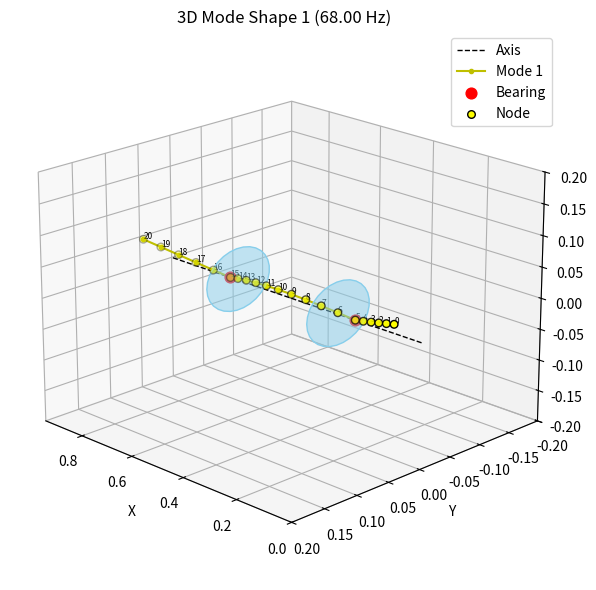
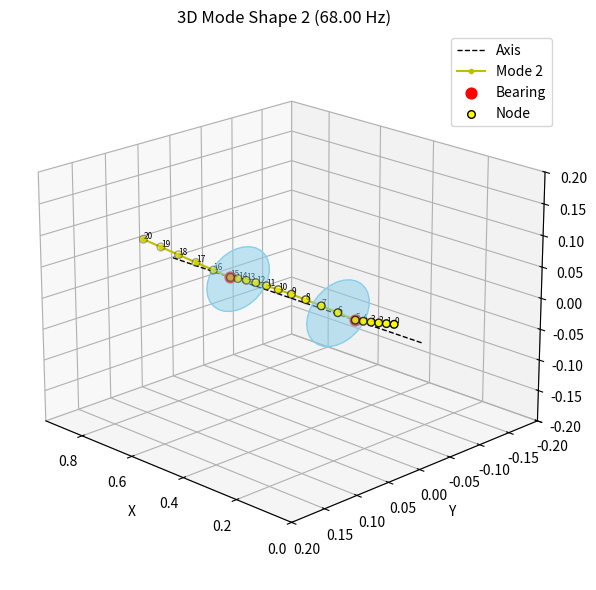
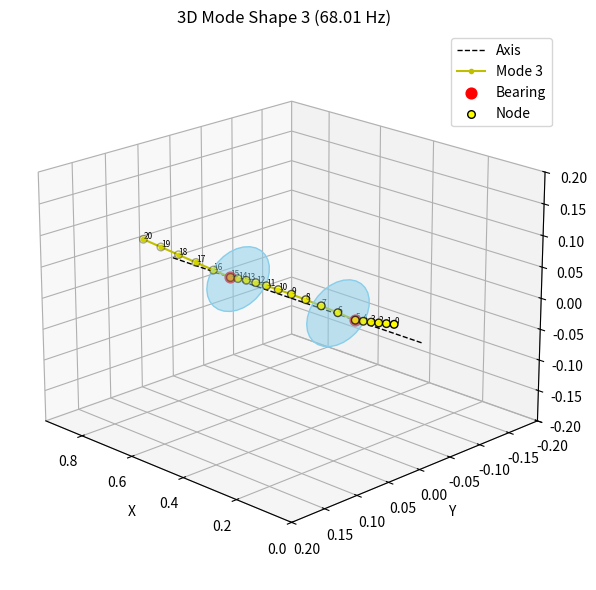
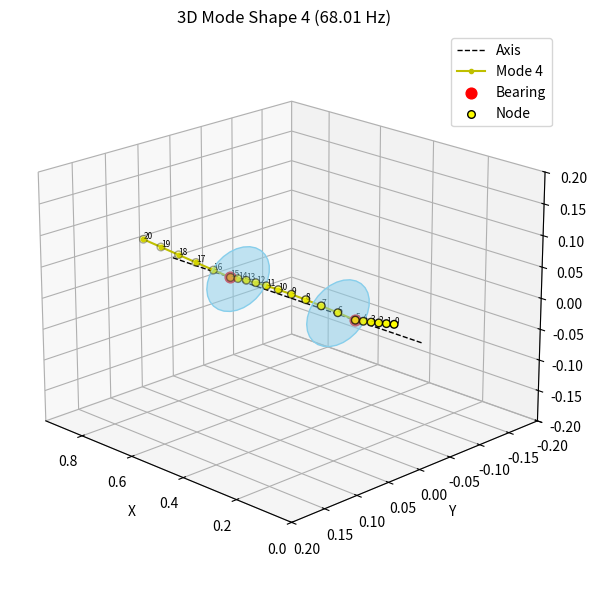
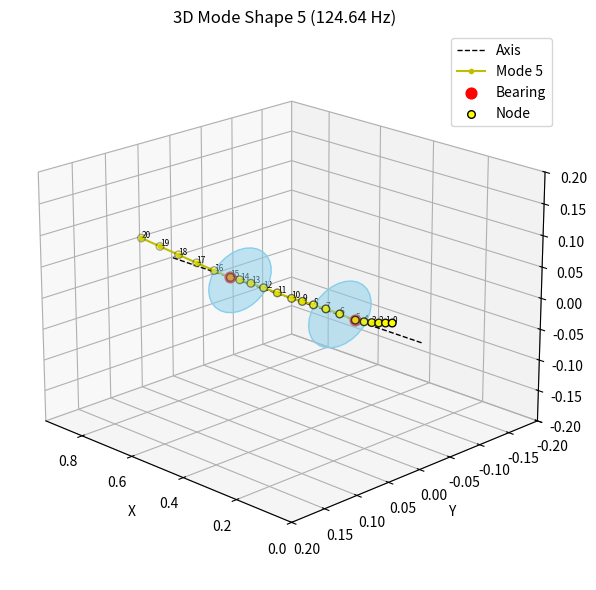
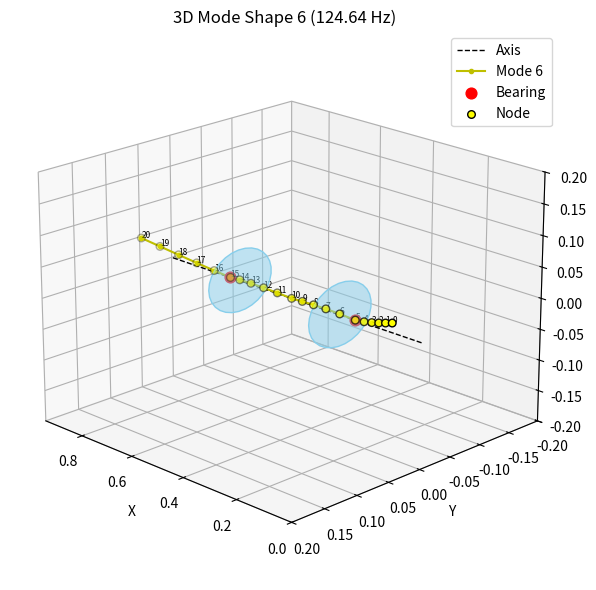
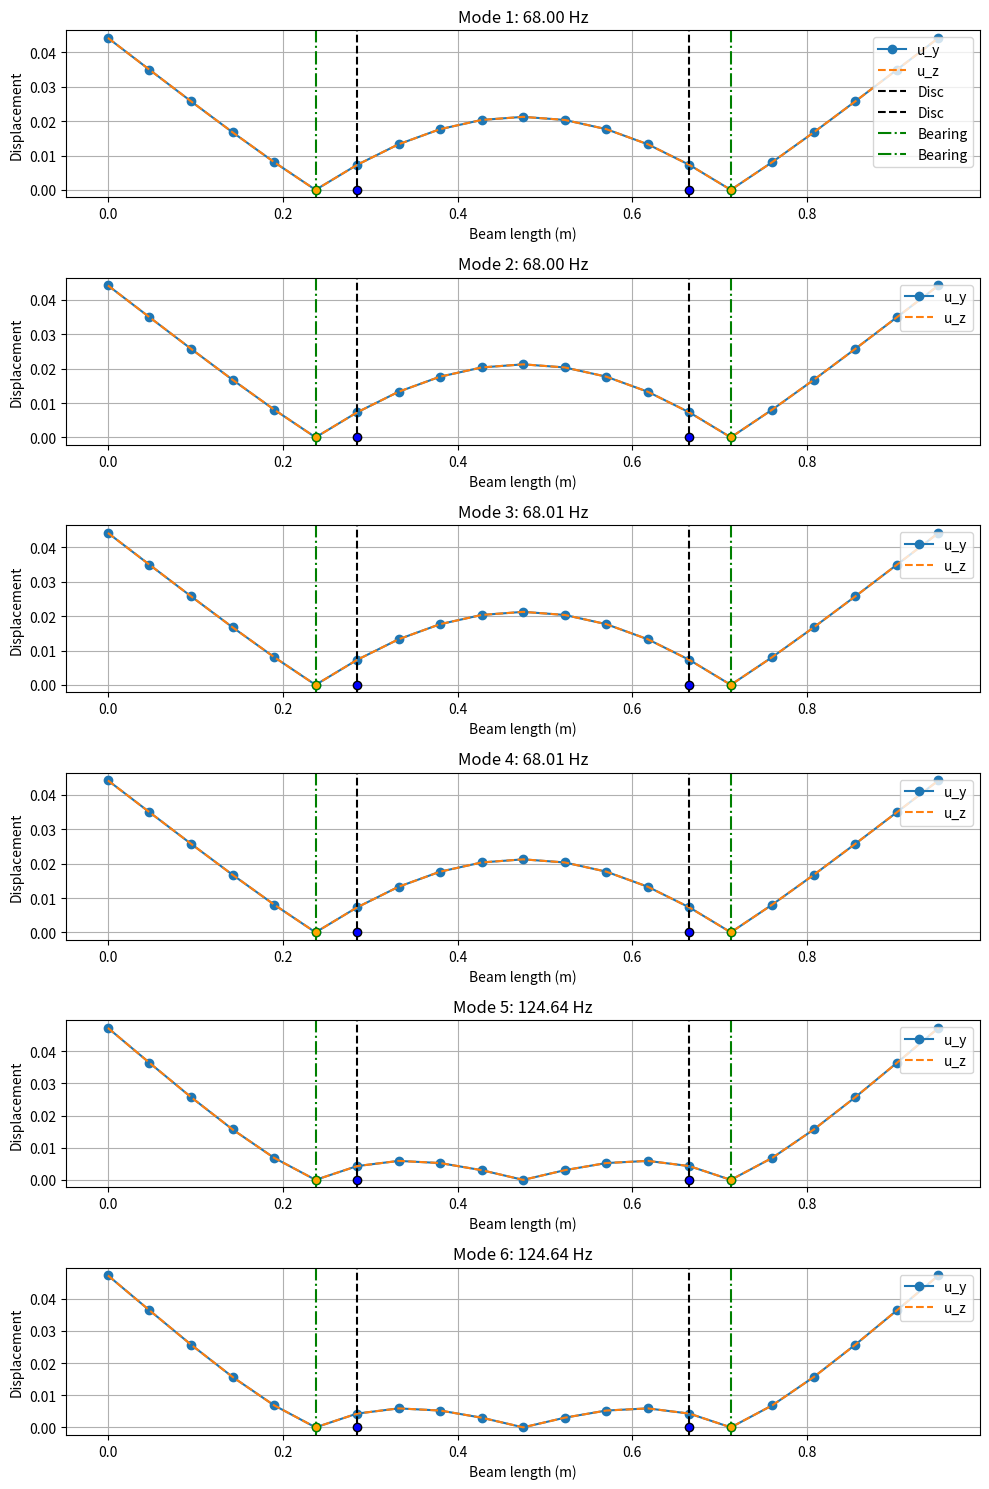

Write the Python code that produced these figures, in order.
#!/usr/bin/env python
# coding: utf-8

# # MODIFIED PARAMETERS

# In[31]:


import numpy as np
import matplotlib.pyplot as plt
from scipy.linalg import eigh, eig
from mpl_toolkits.mplot3d import Axes3D
from mpl_toolkits.mplot3d.art3d import Poly3DCollection


# === USER INPUT FOR BEAM AND MATERIAL PROPERTIES ===
print("\n=== Define the beam and material properties ===")
L = 0.9502 # float(input("Total beam length [m]: "))
Dinner = 0 # float(input("Inner diameter of beam [m]: "))
Douter  = 0.016 # float(input("Outer diameter of beam [m]: "))
rho = 7.8334e3 # float(input("Density [kg/m^3]: "))
E = 2.0684e11 # float(input("Young's modulus [Pa]: "))
Omega = 56.97    #1000/60*2*np.pi # float(input("Spin speed [rad/s]: "))

I = (np.pi / 64) * (Douter**4 - Dinner**4)  # Moment of inertia for hollow circular cross-section [m^4]
A = (np.pi / 4) * (Douter**2 - Dinner**2)   # Cross-sectional area for hollow cylinder [m^2]


# === FEM discretization ===
n_elem = 20
n_nodes = n_elem + 1
dof_per_node = 4                            # 4 DOF: u_y, theta_z, u_z, theta_y
total_dof = dof_per_node * n_nodes
l = L / n_elem                             # Element length

def beam_element_matrices_3D(E, I, rho, A, l):

    # Mass moments of inertia
    # Polar mass moment of inertia for the beam
    Theta_p = 0.5*rho*A*((Douter/2)**2 - (Dinner/2)**2);
    
    # Diametral mass moment of inertia
    Theta_d = 0.25*rho*A*((Douter/2)**2 - (Dinner/2)**2);

    # Precompute terms for mass matrix Mt
    t2 = l**2
    t3 = l**3
    t4 = A * l * rho * (13.0 / 35.0)
    t5 = A * l * rho * (9.0 / 70.0)
    t6 = (A * rho * t3) / 105.0
    t7 = (A * rho * t3) / 140.0
    t8 = -t7
    t9 = A * rho * t2 * (11.0 / 210.0)
    t10 = A * rho * t2 * (13.0 / 420.0)
    t11 = -t9
    t12 = -t10

    Mt = np.array([
        [t4,t11,0,0,t5,t10,0,0],
        [t11,t6,0,0,t12,t8,0,0],
        [0,0,t4,t11,0,0,t5,t10],
        [0,0,t11,t6,0,0,t12,t8],
        [t5,t12,0,0,t4,t9,0,0],
        [t10,t8,0,0,t9,t6,0,0],
        [0,0,t5,t12,0,0,t4,t9],
        [0,0,t10,t8,0,0,t9,t6]
    ])

    # Precompute terms for rotary mass matrix Mr
    t2 = 1.0 / l
    t3 = Theta_p / 10.0
    t4 = Theta_p * l * (2.0 / 15.0)
    t5 = (Theta_p * l) / 30.0
    t6 = -t3
    t7 = -t5
    t8 = Theta_p * t2 * (6.0 / 5.0)
    t9 = -t8

    Mr = np.array([
        [t8,t6,0,0,t9,t6,0,0],
        [t6,t4,0,0,t3,t7,0,0],
        [0,0,t8,t6,0,0,t9,t6],
        [0,0,t6,t4,0,0,t3,t7],
        [t9,t3,0,0,t8,t3,0,0],
        [t6,t7,0,0,t3,t4,0,0],
        [0,0,t9,t3,0,0,t8,t3],
        [0,0,t6,t7,0,0,t3,t4]
    ])

    # Total mass matrix
    M = Mr + Mt

    # Gyroscopic matrix
    t2 = 1.0 / l
    t3 = Theta_d / 10.0
    t4 = -t3
    t5 = Theta_d * l * (2.0 / 15.0)
    t6 = (Theta_d * l) / 30.0
    t7 = -t5
    t8 = -t6
    t9 = Theta_d * t2 * (6.0 / 5.0)
    t10 = -t9

    G = np.array([
        [0,0,t9,t4,0,0,t10,t4],
        [0,0,t4,t5,0,0,t3,t8],
        [t10,t3,0,0,t9,t3,0,0],
        [t3,t7,0,0,t4,t6,0,0],
        [0,0,t10,t3,0,0,t9,t3],
        [0,0,t4,t8,0,0,t3,t5],
        [t9,t4,0,0,t10,t4,0,0],
        [t3,t6,0,0,t4,t7,0,0]
    ])

    # Stiffness matrix
    t2 = 1.0 / l
    t3 = t2**2
    t4 = t2**3
    t5 = 2 * E * I * t2
    t6 = 4 * E * I * t2
    t7 = 6 * E * I * t3
    t8 = -t7
    t9 = 12 * E * I * t4
    t10 = -t9

    K = np.array([
        [t9,t8,0,0,t10,t8,0,0],
        [t8,t6,0,0,t7,t5,0,0],
        [0,0,t9,t8,0,0,t10,t8],
        [0,0,t8,t6,0,0,t7,t5],
        [t10,t7,0,0,t9,t7,0,0],
        [t8,t5,0,0,t7,t6,0,0],
        [0,0,t10,t7,0,0,t9,t7],
        [0,0,t8,t5,0,0,t7,t6]
    ])

    return K, M, G


# === Initialize global matrices ===
K_global = np.zeros((total_dof, total_dof))
M_global = np.zeros((total_dof, total_dof))
G_global = np.zeros((total_dof, total_dof))


# === Assembly ===
for e in range(n_elem):
    k_e, m_e, g_e = beam_element_matrices_3D(E, I, rho, A, l)
    dof_map = [
        4*e, 4*e+1, 4*e+2, 4*e+3,
        4*e+4, 4*e+5, 4*e+6, 4*e+7
    ]
    
    for i in range(8):
        for j in range(8):
            K_global[dof_map[i], dof_map[j]] += k_e[i, j]
            M_global[dof_map[i], dof_map[j]] += m_e[i, j]
            G_global[dof_map[i], dof_map[j]] += g_e[i, j]
                          

#=============================================================================================================================
# === USER INPUT FOR 2 DISCS ===
print("\n=== Define 2 Rigid Discs ===")
disc1_pos = 6  # float(input("Disc 1 position [m]: "))   # [m] position along beam
disc1_diam = 0.1657    # float(input("Disc 1 diameter [m]: "))   # [m] diameter of rigid disc
disc1_thick = 0.006  # float(input("Disc 1 thickness [m]: "))   # [m] axial thickness
disc1_density = 7833.4 # float(input("Disc 1 density [kg/m^3]: "))   # [kg/m³] (same as beam material)

disc2_pos = 14 # float(input("Disc 2 position [m]: "))
disc2_diam = 0.1657      # float(input("Disc 2 diameter [m]: "))
disc2_thick = 0.006  # float(input("Disc 2 thickness [m]: "))
disc2_density = 7833.4 # float(input("Disc 2 density [kg/m^3]: "))

#disc3_pos = 16 # float(input("Disc 2 position [m]: "))
#disc3_diam = 0.1047 # float(input("Disc 2 diameter [m]: "))
#disc3_thick = 0.04474 # float(input("Disc 2 thickness [m]: "))
#disc3_density = 7833.4 # float(input("Disc 2 density [kg/m^3]: "))


# === Add Discs ===
# Store all disc properties in a list of dictionaries
#discs = [
#    {'pos': disc1_pos, 'diameter': disc1_diam, 'thickness': disc1_thick, 'density': disc1_density},
#    {'pos': disc2_pos, 'diameter': disc2_diam, 'thickness': disc2_thick, 'density': disc2_density},
#    {'pos': disc3_pos, 'diameter': disc3_diam, 'thickness': disc3_thick, 'density': disc3_density}
#]

discs = [
    {'pos': disc1_pos, 'diameter': disc1_diam, 'thickness': disc1_thick, 'density': disc1_density},
    {'pos': disc2_pos, 'diameter': disc2_diam, 'thickness': disc2_thick, 'density': disc2_density},
]

for disc in discs:
    r = disc['diameter'] / 2
    m = disc['density'] * np.pi * r**2 * disc['thickness']  # Mass of the disc
    Theta_d = (1/4) * m * r**2 #+ (1/12) * m * disc['thickness']**2  # Rotational inertia about diameter axis (appropriate for lateral bending)
    Theta_p =  0.5 * m * r**2 # Polar moment of inertia for the disc (used in gyroscopic effects)
    

    # Local mass matrix for the disc: diag([m, Theta_p, m, Theta_p])
    M_local = np.diag([m, Theta_p, m, Theta_p])

    # Local gyroscopic matrix (only 2,4 and 4,2 elements nonzero)
    G_local = np.zeros((4, 4))
    G_local[1, 3] = -Theta_d
    G_local[3, 1] = Theta_d

    # Map position to nearest node
    node = int(np.clip(disc['pos'], 0, n_nodes - 1))  # Ensure within bounds

    dof_uy = 4 * node      # v (Y translation)
    dof_theta_z = dof_uy + 1  # θz (rotation about Z)
    dof_uz = dof_uy + 2    # w (Z translation)
    dof_theta_y = dof_uy + 3  # θy (rotation about Y)

    # Assemble into global matrices
    dof_indices = [dof_uy, dof_theta_z, dof_uz, dof_theta_y]

    for i in range(4):
        for j in range(4):
            M_global[dof_indices[i], dof_indices[j]] += M_local[i, j]
            G_global[dof_indices[i], dof_indices[j]] += G_local[i, j]

# === USER INPUT FOR FLEXIBLE BEARINGS ===

print("\n=== Define 2 Bearings ===")
bear1_pos = 5 # float(input("Bearing 1 position [m]: "))   # [m] position along beam
bear2_pos = 15 # float(input("Bearing 2 position [m]: "))

# === Add Bearings ===
# Store bearing properties
bearings = [
    {'pos': bear1_pos},
    {'pos': bear2_pos}
]
    
#=============================================================================================================================  
   
# === Boundary conditions (simply supported at both ends in Y and Z) ===
# Fix displacements u_y, u_z at 2 bearings
constrained_dofs = [
    4 * bear1_pos, 4 * bear1_pos + 2,   # u_y, u_z at bearing 1
    4 * bear2_pos, 4 * bear2_pos + 2    # u_y, u_z at bearing 2
]

free_dofs = np.setdiff1d(np.arange(total_dof), constrained_dofs)
print(total_dof)

# === Reduce matrices ===
K_reduced = K_global[np.ix_(free_dofs, free_dofs)]
M_reduced = M_global[np.ix_(free_dofs, free_dofs)]
G_reduced = G_global[np.ix_(free_dofs, free_dofs)]

I = np.eye(M_reduced.shape[0])                  # Identity matrix

# Build A and B matrices
A_mat = np.block([
    [G_reduced, M_reduced],
    [I, np.zeros_like(M_reduced)]
])

B_mat = np.block([
    [K_reduced, np.zeros_like(M_reduced)],
    [np.zeros_like(M_reduced), -I]
])


# Solve generalized eigenvalue problem: A x_dot + B x = 0
eigvals, eigvecs = eig(-B_mat, A_mat)  # Notice negative sign to match equation

# Extract natural frequencies from eigenvalues
omega = np.abs(np.imag(eigvals))  # rad/s
numerical_freqs = omega / (2 * np.pi)       # Hz

# Ordering natural frequencies from lowest to highest
sorted_indices = np.argsort(numerical_freqs)
eigvecs = eigvecs[:, sorted_indices]
numerical_freqs = numerical_freqs[sorted_indices]


# ====================================================== Print natural frequencies ======================================================
print("Numerical Natural frequencies (Hz):")
for i, f in enumerate(numerical_freqs[:12]):
    print(f"w_{i+1}: {f:.2f} Hz")

# === Plot mode shapes (u_y and u_z) ===
# ====================================================== PLot 3D ======================================================

# Define number of modeshapes plotted
n_modes = min(6, len(numerical_freqs))
x = np.linspace(0, L, n_nodes)

# creating a 3D Disc
def create_disc(x_center, y_center, z_center, radius, num_points=30):
    theta = np.linspace(0, 2 * np.pi, num_points)
    y = y_center + radius * np.cos(theta)
    z = z_center + radius * np.sin(theta)
    x = np.full_like(y, x_center)
    return list(zip(x, y, z))

# 3D-Plot for every modeshape
for i in range(n_modes):
    fig = plt.figure(figsize=(8, 6))
    ax = fig.add_subplot(111, projection='3d')

    full_mode = np.zeros(total_dof)
    eigvec_displacement = eigvecs[M_reduced.shape[0]:, i]
    full_mode[free_dofs] = np.abs(eigvec_displacement)
    #eigvec_displacement = eigvecs[M_global.shape[0]:, i]
    #full_mode[total_dof] = np.abs(eigvec_displacement)

    v = full_mode[0::4]
    w = full_mode[2::4]

    y_def = v
    z_def = w

    # Axis not deformed
    ax.plot(x, np.zeros_like(x), np.zeros_like(x), 'k--', linewidth=1, label='Axis')

    # Axis defomrmed
    ax.plot(x, y_def, z_def, 'y.-', label=f'Mode {i+1}')

    # Discs
    for disc in discs:
        node = int(disc['pos'])
        disc_points = create_disc(x[node], y_def[node], z_def[node], radius=0.05)
        disc_poly = Poly3DCollection([disc_points], color='skyblue', alpha=0.5)
        ax.add_collection3d(disc_poly)

    # Bearings

    for b in bearings:
        node = int(b['pos'])
        ax.scatter(x[node], y_def[node], z_def[node], c='r', s=60, label='Bearing' if b == bearings[0] else "")


    # Nodes
    ax.scatter(x, y_def, z_def, c='yellow', edgecolors='k', s=30, label='Node')
    for idx in range(n_nodes):
        ax.text(x[idx], y_def[idx], z_def[idx], str(idx), fontsize=6)

    ax.set_xlim(0, L)
    ax.set_ylim(-0.2, 0.2)
    ax.set_zlim(-0.2, 0.2)
    ax.set_xlabel('X')
    ax.set_ylabel('Y')
    ax.set_zlabel('Z')
    ax.set_title(f"3D Mode Shape {i+1} ({numerical_freqs[i]:.2f} Hz)")
    ax.view_init(elev=20, azim=135)
    ax.legend()

    plt.tight_layout()
    plt.show()



# ====================================================== PLot 2D ======================================================
x = np.linspace(0, L, n_nodes)
n_modes = min(6, len(numerical_freqs))

fig = plt.figure(figsize=(10, 2.5 * n_modes)) 
for i in range(n_modes):
    full_mode = np.zeros(total_dof)
    eigvec_displacement = eigvecs[M_reduced.shape[0]:, i]
    full_mode[free_dofs] = np.abs(eigvec_displacement)

    v = full_mode[0::4]
    w = full_mode[2::4]

    ax = fig.add_subplot(n_modes, 1, i+1)
    plt.plot(x, v, '-o', label='u_y')
    plt.plot(x, w, '--', label='u_z')

    # === Mark disc positions (now using node indices directly) ===
    for disc in discs:
        disc_node = int(disc['pos'])
        disc_x = x[disc_node]
        plt.axvline(x=disc_x, color='k', linestyle='--', label='Disc' if i == 0 else "")
        plt.plot(disc_x, 0, 'ko', markerfacecolor='blue')

    # === Mark bearing positions (also node indices) ===
    for b in bearings:
        bear_node = int(b['pos'])
        bear_x = x[bear_node]
        plt.axvline(x=bear_x, color='g', linestyle='-.', label='Bearing' if i == 0 else "")
        plt.plot(bear_x, 0, 'go', markerfacecolor='orange')

    plt.title(f"Mode {i+1}: {numerical_freqs[i]:.2f} Hz")
    plt.xlabel("Beam length (m)")
    plt.ylabel("Displacement")
    plt.legend(loc='upper right')
    plt.grid(True)

plt.tight_layout()
plt.show()
"""

# import numpy as np

# E = 2.0684e11      # Pa
# rho = 7833.4       # kg/m^3
# L = 0.9502         # m
# r = 0.008          # m

# I = (np.pi / 4) * r**4           # m^4 (simplified for solid circle)
# A = np.pi * r**2                 # m^2

# def analytical_freq(n, E, I, rho, A, L):
#     beta_n = n * np.pi
#     return (beta_n**2 / (2 * np.pi * L**2)) * np.sqrt(E * I / (rho * A))

# for n in range(1, 5):
#     f = analytical_freq(n, E, I, rho, A, L)
#     print(f"Mode {n}: {f:.2f} Hz")
"""

